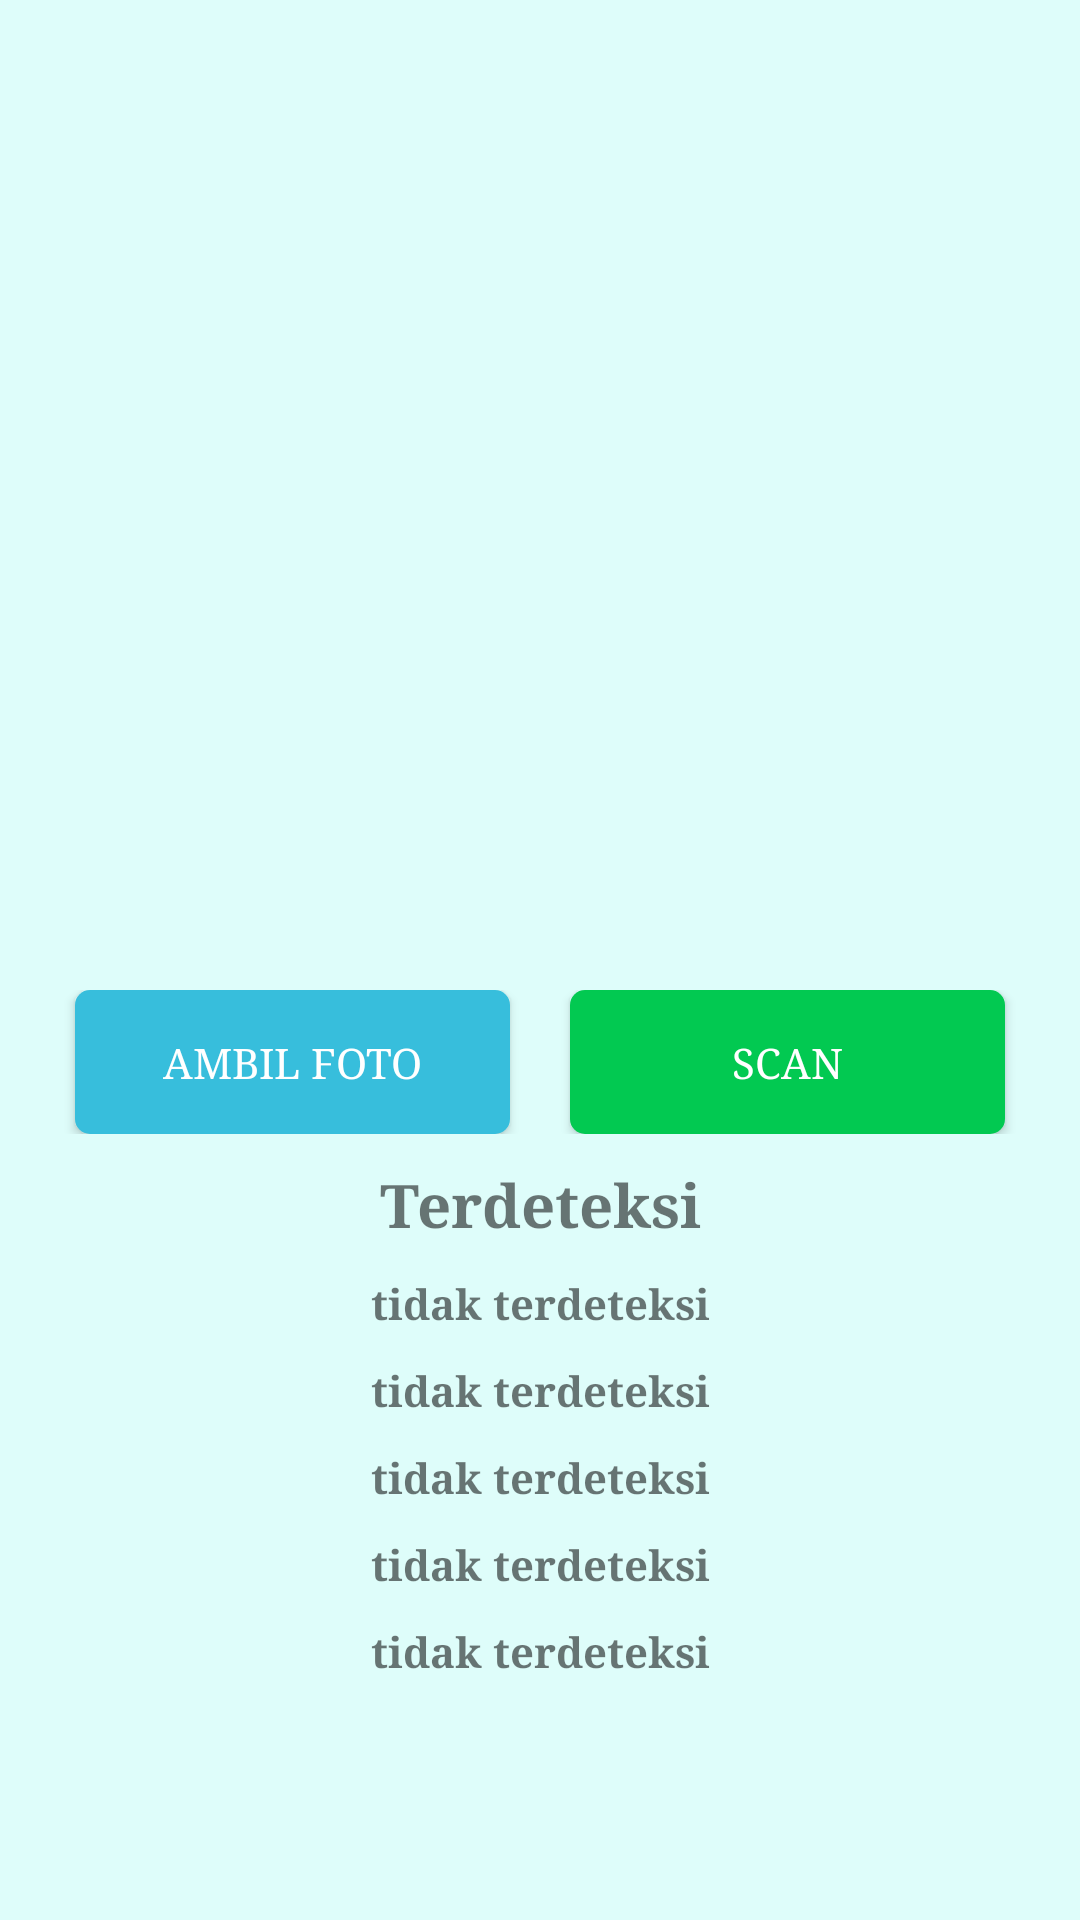

The Android layout XML behind this screen, and the referenced resources:
<!-- AndroidManifest.xml: application theme Theme.Djunkgo -->
<!-- res/layout/activity_scan_image2.xml -->
<?xml version="1.0" encoding="utf-8"?>

<LinearLayout xmlns:android="http://schemas.android.com/apk/res/android"
    xmlns:app="http://schemas.android.com/apk/res-auto"
    xmlns:tools="http://schemas.android.com/tools"
    android:layout_width="match_parent"
    android:layout_height="match_parent"
    android:padding="10dp"
    android:orientation="vertical"
    android:background="#DEFDFA"
    tools:context=".ScanImageActivity">
    <ImageView
        android:id="@+id/imagescan"
        android:layout_width="fill_parent"
        android:layout_height="300dp"
        android:padding="10dp"
        android:src="@drawable/imagescan"
        android:layout_marginTop="20dp"/>
    <LinearLayout
        android:layout_width="match_parent"
        android:layout_height="wrap_content"
        android:orientation="horizontal"
        android:paddingHorizontal="5dp"

        >
        <Button
            android:id="@+id/takepicture"
            android:layout_width="wrap_content"
            android:layout_height="wrap_content"
            android:text="ambil foto"
            android:textColor="@color/white"
            android:layout_marginHorizontal="10dp"
            android:background="@drawable/btn_blueyoung"
            android:layout_weight="1"/>
        <Button
            android:id="@+id/scanimage"
            android:layout_width="wrap_content"
            android:layout_height="wrap_content"
            android:text="Scan"
            android:layout_marginHorizontal="10dp"
            android:textColor="@color/white"
            android:background="@drawable/btn_prim"
            android:layout_weight="1"/>

    </LinearLayout>
    <ScrollView
        android:layout_width="match_parent"
        android:layout_height="match_parent"
        android:paddingTop="10dp"
        >
        <LinearLayout
            android:layout_width="match_parent"
            android:layout_height="match_parent"
            android:orientation="vertical"
            >
            <TextView
                android:layout_width="match_parent"
                android:layout_height="wrap_content"
                android:text="Terdeteksi"
                android:textSize="20sp"
                android:textStyle="bold"
                android:textAlignment="center"/>
            <TextView
                android:id="@+id/deteksi"
                android:layout_width="match_parent"
                android:layout_height="wrap_content"
                android:text="tidak terdeteksi"
                android:layout_marginTop="10dp"
                android:textAlignment="center"
                android:textStyle="bold"/>
            <TextView
                android:id="@+id/cansale"
                android:layout_width="match_parent"
                android:layout_height="wrap_content"
                android:text="tidak terdeteksi"
                android:layout_marginTop="10dp"
                android:textAlignment="center"
                android:textStyle="bold"/>
            <TextView
                android:id="@+id/isorganik"
                android:layout_width="match_parent"
                android:layout_height="wrap_content"
                android:text="tidak terdeteksi"
                android:layout_marginTop="10dp"
                android:textAlignment="center"
                android:textStyle="bold"/>
            <TextView
                android:id="@+id/probality"
                android:layout_width="match_parent"
                android:layout_height="wrap_content"
                android:text="tidak terdeteksi"
                android:layout_marginTop="10dp"
                android:textAlignment="center"
                android:textStyle="bold"/>
            <TextView
                android:id="@+id/pesan"
                android:layout_width="match_parent"
                android:layout_height="wrap_content"
                android:text="tidak terdeteksi"
                android:layout_marginTop="10dp"
                android:textAlignment="center"
                android:textStyle="bold"/>

        </LinearLayout>
    </ScrollView>





</LinearLayout>
<!-- resources referenced by this layout -->
<resources>
  <color name="white">#FFFFFFFF</color>
  <!-- drawable btn_blueyoung (drawable) -->
  <?xml version="1.0" encoding="utf-8"?>
  
  <shape xmlns:android="http://schemas.android.com/apk/res/android">
  <solid android:color="#37BEDC"/>
      <corners android:radius="5dp"/>
  </shape>
  <!-- drawable btn_prim (drawable) -->
  <?xml version="1.0" encoding="utf-8"?>
  
  <shape xmlns:android="http://schemas.android.com/apk/res/android">
      <solid android:color="@color/green"></solid>
      <corners android:radius="5dp"/>
  
  </shape>
  <style name="Theme.Djunkgo" parent="Theme.AppCompat.DayNight.NoActionBar">
          
          <item name="colorPrimary">@color/purple_500</item>
          <item name="colorPrimaryVariant">@color/purple_700</item>
          <item name="colorOnPrimary">@color/white</item>
          
          <item name="colorSecondary">@color/teal_200</item>
          <item name="colorSecondaryVariant">@color/teal_700</item>
          <item name="colorOnSecondary">@color/black</item>
          
          <item name="android:statusBarColor" tools:targetApi="l">?attr/colorPrimaryVariant</item>
          
          <item name="android:windowTranslucentStatus">true</item>
          <item name="android:windowTranslucentNavigation">true</item>
          <item name="android:typeface">serif</item>
  
      </style>
  <color name="green">#02C951</color>
  <color name="purple_500">#FF6200EE</color>
  <color name="purple_700">#FF3700B3</color>
  <color name="teal_200">#FF03DAC5</color>
  <color name="teal_700">#FF018786</color>
  <color name="black">#FF000000</color>
</resources>
